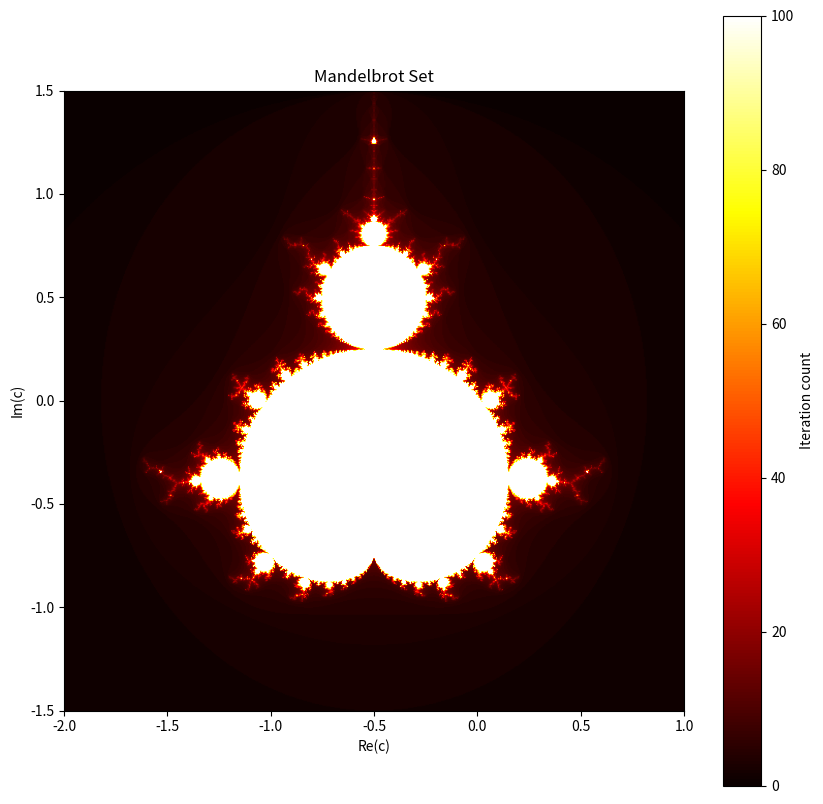

Generate this figure with matplotlib:
import numpy as np
import matplotlib.pyplot as plt
from typing import Tuple, List

def create_mandelbrot_set(width: int = 800, height: int = 600, max_iter: int = 100) -> np.ndarray:
    x_min, x_max = -2, 1
    y_min, y_max = -1.5, 1.5
    
    x = np.linspace(x_min, x_max, width)
    y = np.linspace(y_min, y_max, height)
    c = x[:, np.newaxis] + 1j * y[np.newaxis, :]
    
    z = np.zeros_like(c)
    divtime = max_iter + np.zeros(z.shape, dtype=int)
    
    for i in range(max_iter):
        z = z**2 + c
        diverge = z*np.conj(z) > 2**2
        div_now = diverge & (divtime == max_iter)
        divtime[div_now] = i
        z[diverge] = 2
    
    return divtime

def plot_mandelbrot(width: int = 800, height: int = 600, max_iter: int = 100) -> None:
    plt.figure(figsize=(10, 10))
    plt.imshow(create_mandelbrot_set(width, height, max_iter),
               cmap='hot',
               extent=[-2, 1, -1.5, 1.5])
    plt.colorbar(label='Iteration count')
    plt.title('Mandelbrot Set')
    plt.xlabel('Re(c)')
    plt.ylabel('Im(c)')
    plt.show()

if __name__ == "__main__":
    plot_mandelbrot()
